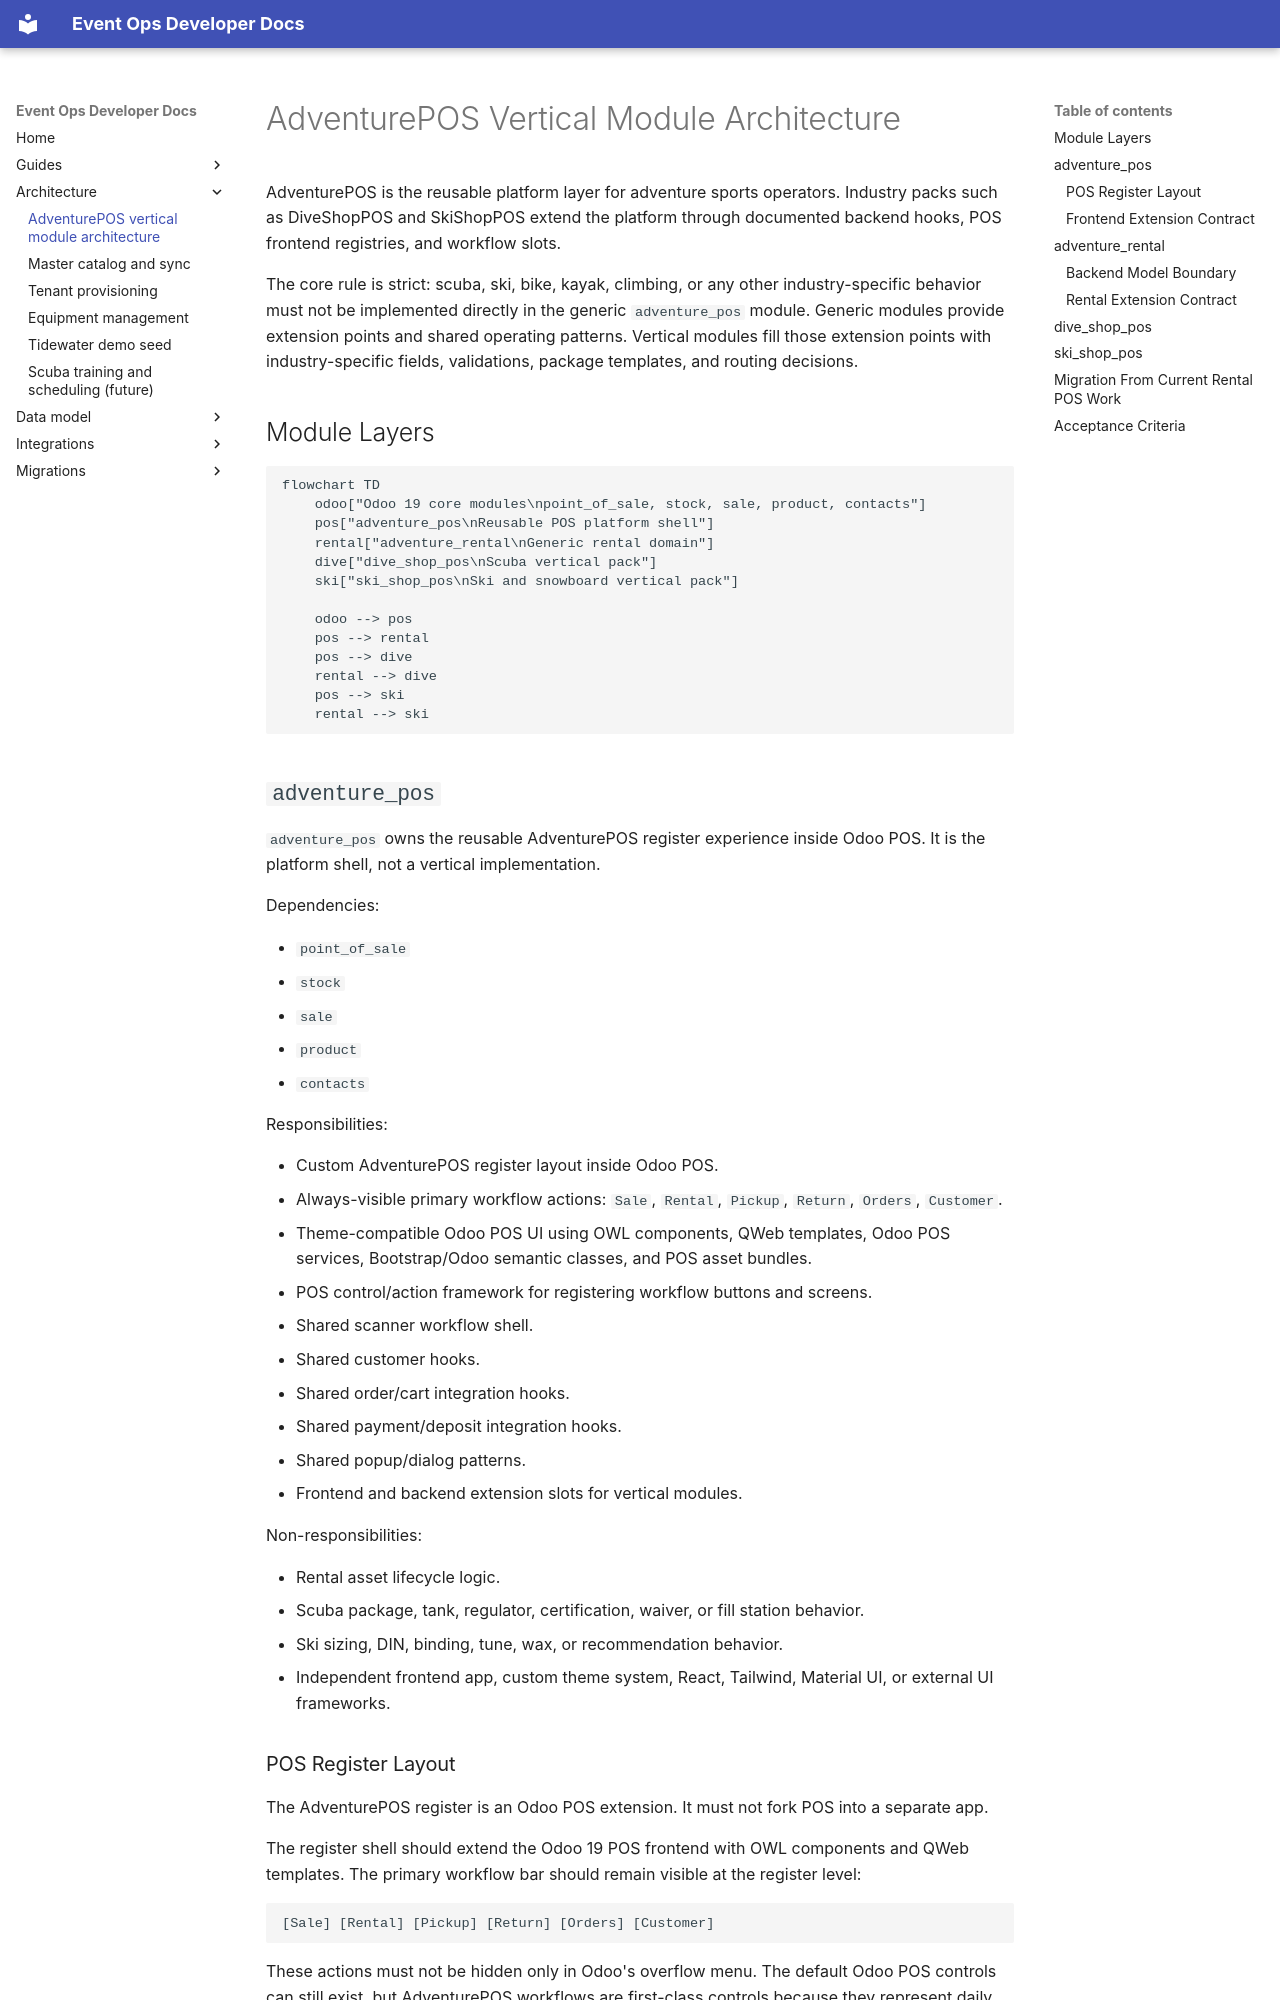

repository: bsileo/adventure-pos-odoo · page: architecture/adventurepos-vertical-module-architecture/index.html · generator: mkdocs

# AdventurePOS Vertical Module Architecture

AdventurePOS is the reusable platform layer for adventure sports operators. Industry packs such as DiveShopPOS and SkiShopPOS extend the platform through documented backend hooks, POS frontend registries, and workflow slots.

The core rule is strict: scuba, ski, bike, kayak, climbing, or any other industry-specific behavior must not be implemented directly in the generic `adventure_pos` module. Generic modules provide extension points and shared operating patterns. Vertical modules fill those extension points with industry-specific fields, validations, package templates, and routing decisions.

## Module Layers

```mermaid
flowchart TD
    odoo["Odoo 19 core modules\npoint_of_sale, stock, sale, product, contacts"]
    pos["adventure_pos\nReusable POS platform shell"]
    rental["adventure_rental\nGeneric rental domain"]
    dive["dive_shop_pos\nScuba vertical pack"]
    ski["ski_shop_pos\nSki and snowboard vertical pack"]

    odoo --> pos
    pos --> rental
    pos --> dive
    rental --> dive
    pos --> ski
    rental --> ski
```

## `adventure_pos`

`adventure_pos` owns the reusable AdventurePOS register experience inside Odoo POS. It is the platform shell, not a vertical implementation.

Dependencies:

- `point_of_sale`
- `stock`
- `sale`
- `product`
- `contacts`

Responsibilities:

- Custom AdventurePOS register layout inside Odoo POS.
- Always-visible primary workflow actions: `Sale`, `Rental`, `Pickup`, `Return`, `Orders`, `Customer`.
- Theme-compatible Odoo POS UI using OWL components, QWeb templates, Odoo POS services, Bootstrap/Odoo semantic classes, and POS asset bundles.
- POS control/action framework for registering workflow buttons and screens.
- Shared scanner workflow shell.
- Shared customer hooks.
- Shared order/cart integration hooks.
- Shared payment/deposit integration hooks.
- Shared popup/dialog patterns.
- Frontend and backend extension slots for vertical modules.

Non-responsibilities:

- Rental asset lifecycle logic.
- Scuba package, tank, regulator, certification, waiver, or fill station behavior.
- Ski sizing, DIN, binding, tune, wax, or recommendation behavior.
- Independent frontend app, custom theme system, React, Tailwind, Material UI, or external UI frameworks.
